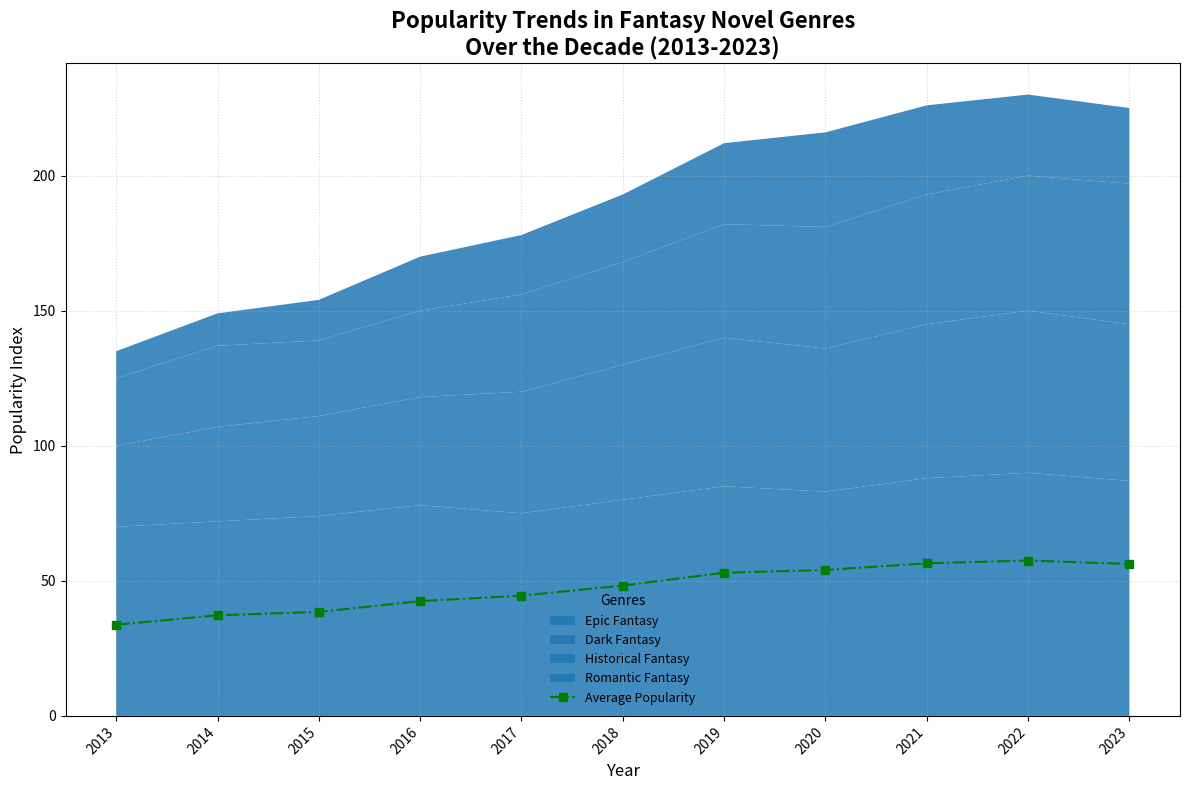

Write Python code to recreate this figure.
import matplotlib.pyplot as plt
import numpy as np

years = np.arange(2013, 2024)
epic_fantasy = np.array([70, 72, 74, 78, 75, 80, 85, 83, 88, 90, 87])
dark_fantasy = np.array([30, 35, 37, 40, 45, 50, 55, 53, 57, 60, 58])
historical_fantasy = np.array([25, 30, 28, 32, 36, 38, 42, 45, 48, 50, 52])
romantic_fantasy = np.array([10, 12, 15, 20, 22, 25, 30, 35, 33, 30, 28])

average_popularity = (epic_fantasy + dark_fantasy + historical_fantasy + romantic_fantasy) / 4

fig, ax = plt.subplots(figsize=(12, 8))

# Stacked area chart with a single color
ax.stackplot(years, epic_fantasy, dark_fantasy, historical_fantasy, romantic_fantasy,
             labels=['Epic Fantasy', 'Dark Fantasy', 'Historical Fantasy', 'Romantic Fantasy'],
             colors=['#1f77b4'],  # single consistent color for all groups
             alpha=0.85)

# Average popularity line
ax.plot(years, average_popularity, color='green', linewidth=1.5, linestyle='-.', marker='s', label='Average Popularity')

ax.set_title('Popularity Trends in Fantasy Novel Genres\nOver the Decade (2013-2023)', fontsize=16, weight='bold')
ax.set_xlabel('Year', fontsize=12)
ax.set_ylabel('Popularity Index', fontsize=12)
ax.set_xticks(years)
ax.set_xticklabels(years, rotation=45, ha='right', fontsize=10)

ax.legend(loc='lower center', title='Genres', frameon=False, fontsize=9)
ax.grid(True, axis='both', linestyle=':', alpha=0.5)
plt.tight_layout()
plt.show()
